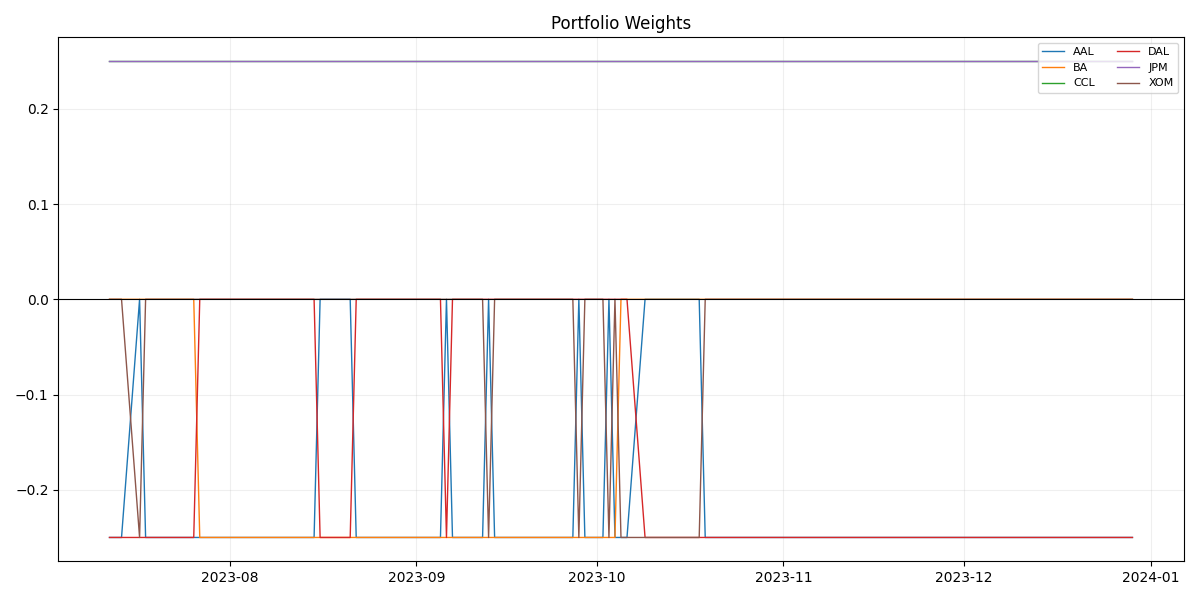

The file beside this chart, header and first rows:
, AAL, BA, CCL, DAL, JPM, XOM
2023-07-12, -0.25, 0.0, 0.25, -0.25, 0.25, 0.0
2023-07-13, -0.25, 0.0, 0.25, -0.25, 0.25, 0.0
2023-07-14, -0.25, 0.0, 0.25, -0.25, 0.25, 0.0
2023-07-17, 0.0, 0.0, 0.25, -0.25, 0.25, -0.25
2023-07-18, -0.25, 0.0, 0.25, -0.25, 0.25, 0.0
2023-07-19, -0.25, 0.0, 0.25, -0.25, 0.25, 0.0
2023-07-20, -0.25, 0.0, 0.25, -0.25, 0.25, 0.0
2023-07-21, -0.25, 0.0, 0.25, -0.25, 0.25, 0.0
2023-07-24, -0.25, 0.0, 0.25, -0.25, 0.25, 0.0
2023-07-25, -0.25, 0.0, 0.25, -0.25, 0.25, 0.0
2023-07-26, -0.25, 0.0, 0.25, -0.25, 0.25, 0.0
2023-07-27, -0.25, -0.25, 0.25, 0.0, 0.25, 0.0
2023-07-28, -0.25, -0.25, 0.25, 0.0, 0.25, 0.0
2023-07-31, -0.25, -0.25, 0.25, 0.0, 0.25, 0.0
2023-08-01, -0.25, -0.25, 0.25, 0.0, 0.25, 0.0
2023-08-02, -0.25, -0.25, 0.25, 0.0, 0.25, 0.0
2023-08-03, -0.25, -0.25, 0.25, 0.0, 0.25, 0.0
2023-08-04, -0.25, -0.25, 0.25, 0.0, 0.25, 0.0
2023-08-07, -0.25, -0.25, 0.25, 0.0, 0.25, 0.0
2023-08-08, -0.25, -0.25, 0.25, 0.0, 0.25, 0.0
2023-08-09, -0.25, -0.25, 0.25, 0.0, 0.25, 0.0
2023-08-10, -0.25, -0.25, 0.25, 0.0, 0.25, 0.0
2023-08-11, -0.25, -0.25, 0.25, 0.0, 0.25, 0.0
2023-08-14, -0.25, -0.25, 0.25, 0.0, 0.25, 0.0
2023-08-15, -0.25, -0.25, 0.25, 0.0, 0.25, 0.0
2023-08-16, 0.0, -0.25, 0.25, -0.25, 0.25, 0.0
2023-08-17, 0.0, -0.25, 0.25, -0.25, 0.25, 0.0
2023-08-18, 0.0, -0.25, 0.25, -0.25, 0.25, 0.0
2023-08-21, 0.0, -0.25, 0.25, -0.25, 0.25, 0.0
2023-08-22, -0.25, -0.25, 0.25, 0.0, 0.25, 0.0
2023-08-23, -0.25, -0.25, 0.25, 0.0, 0.25, 0.0
2023-08-24, -0.25, -0.25, 0.25, 0.0, 0.25, 0.0
2023-08-25, -0.25, -0.25, 0.25, 0.0, 0.25, 0.0
2023-08-28, -0.25, -0.25, 0.25, 0.0, 0.25, 0.0
2023-08-29, -0.25, -0.25, 0.25, 0.0, 0.25, 0.0
2023-08-30, -0.25, -0.25, 0.25, 0.0, 0.25, 0.0
2023-08-31, -0.25, -0.25, 0.25, 0.0, 0.25, 0.0
2023-09-01, -0.25, -0.25, 0.25, 0.0, 0.25, 0.0
2023-09-05, -0.25, -0.25, 0.25, 0.0, 0.25, 0.0
2023-09-06, 0.0, -0.25, 0.25, -0.25, 0.25, 0.0
2023-09-07, -0.25, -0.25, 0.25, 0.0, 0.25, 0.0
2023-09-08, -0.25, -0.25, 0.25, 0.0, 0.25, 0.0
2023-09-11, -0.25, -0.25, 0.25, 0.0, 0.25, 0.0
2023-09-12, -0.25, -0.25, 0.25, 0.0, 0.25, 0.0
2023-09-13, 0.0, -0.25, 0.25, 0.0, 0.25, -0.25
2023-09-14, -0.25, -0.25, 0.25, 0.0, 0.25, 0.0
2023-09-15, -0.25, -0.25, 0.25, 0.0, 0.25, 0.0
2023-09-18, -0.25, -0.25, 0.25, 0.0, 0.25, 0.0
2023-09-19, -0.25, -0.25, 0.25, 0.0, 0.25, 0.0
2023-09-20, -0.25, -0.25, 0.25, 0.0, 0.25, 0.0
2023-09-21, -0.25, -0.25, 0.25, 0.0, 0.25, 0.0
2023-09-22, -0.25, -0.25, 0.25, 0.0, 0.25, 0.0
2023-09-25, -0.25, -0.25, 0.25, 0.0, 0.25, 0.0
2023-09-26, -0.25, -0.25, 0.25, 0.0, 0.25, 0.0
2023-09-27, -0.25, -0.25, 0.25, 0.0, 0.25, 0.0
2023-09-28, 0.0, -0.25, 0.25, 0.0, 0.25, -0.25
2023-09-29, -0.25, -0.25, 0.25, 0.0, 0.25, 0.0
2023-10-02, -0.25, -0.25, 0.25, 0.0, 0.25, 0.0
2023-10-03, 0.0, -0.25, 0.25, 0.0, 0.25, -0.25
2023-10-04, -0.25, -0.25, 0.25, 0.0, 0.25, 0.0
... 60 more rows
